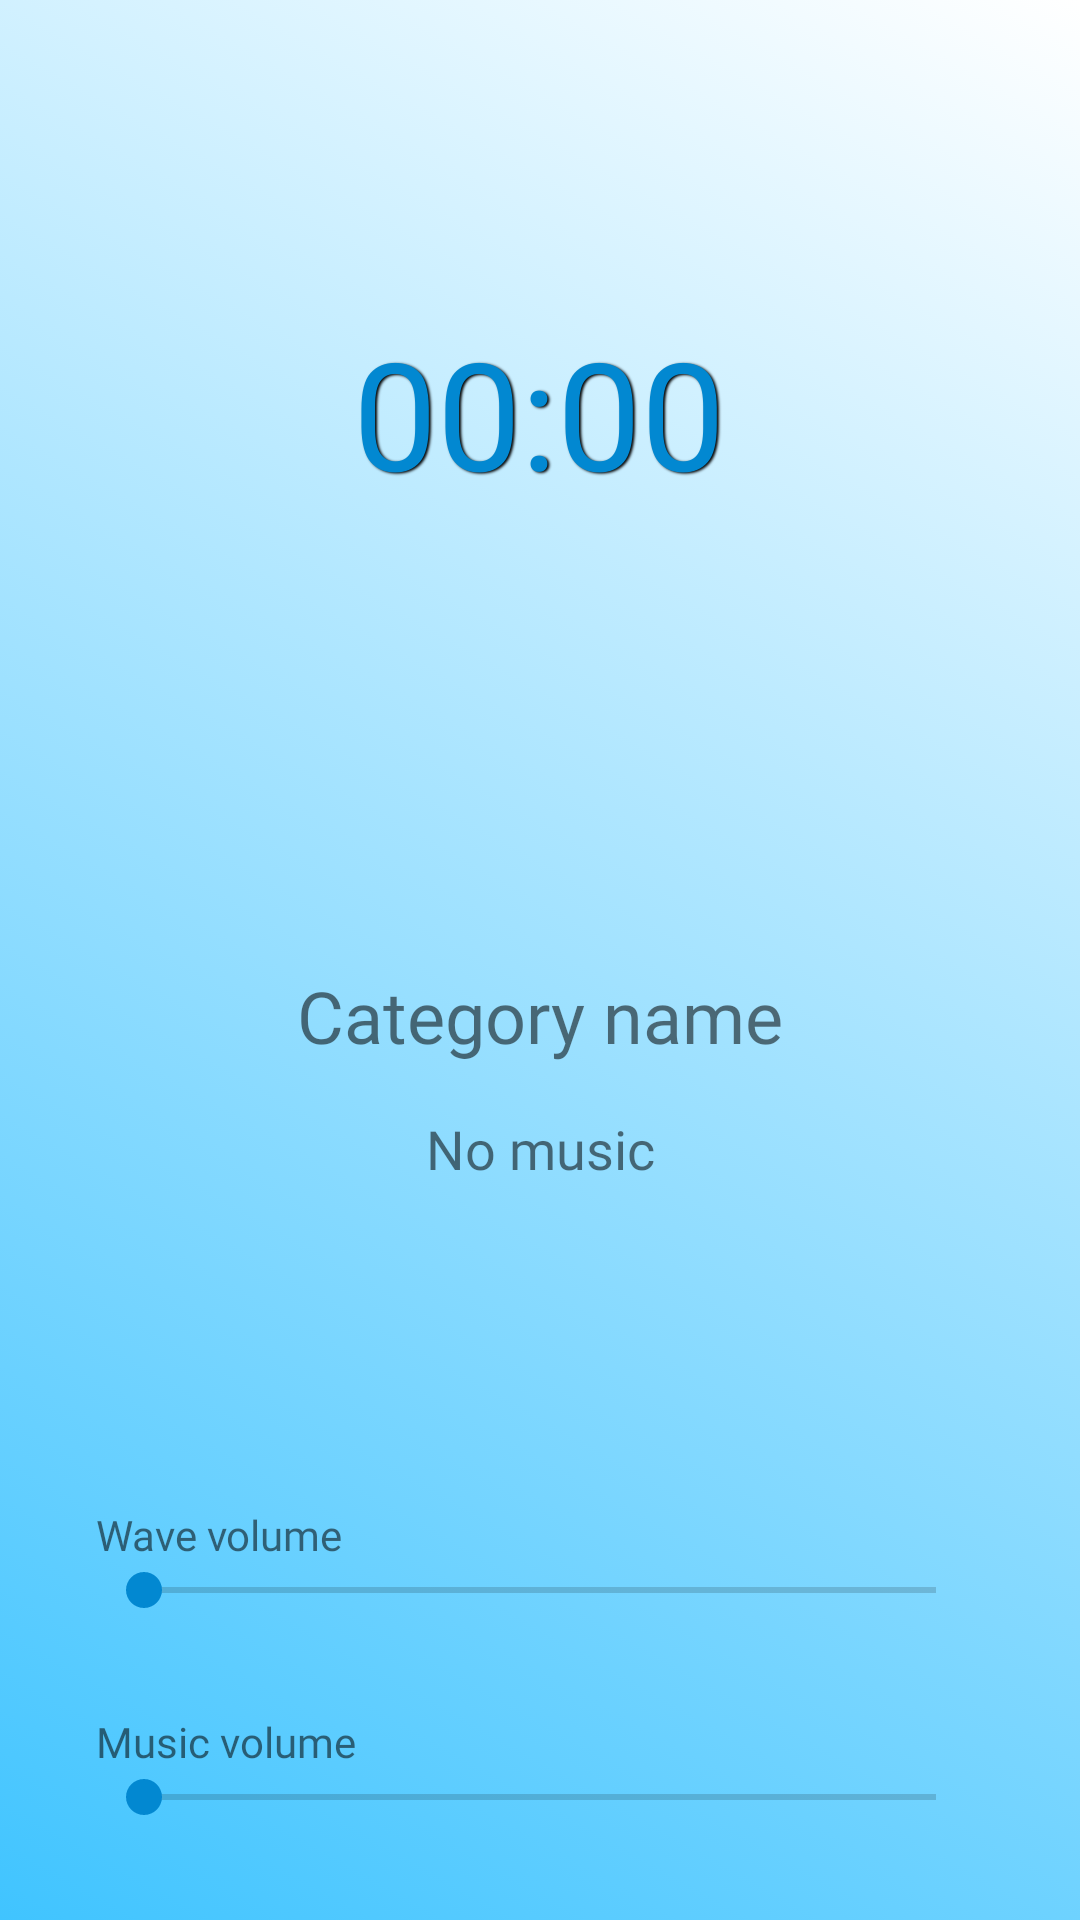

Reconstruct the res/layout file that produces this screen, plus the resources it refers to.
<!-- AndroidManifest.xml: application theme AppTheme -->
<!-- res/layout/activity_session.xml -->
<?xml version="1.0" encoding="utf-8"?>
<androidx.constraintlayout.widget.ConstraintLayout xmlns:android="http://schemas.android.com/apk/res/android"
    xmlns:app="http://schemas.android.com/apk/res-auto"
    xmlns:tools="http://schemas.android.com/tools"
    android:layout_width="match_parent"
    android:layout_height="match_parent"
    tools:context=".SessionActivity"
    android:background="@drawable/gradient_list"
    android:id="@+id/layout_session">

    <TextView
        android:id="@+id/textView_play_type_session"
        android:layout_width="wrap_content"
        android:layout_height="wrap_content"
        android:layout_marginBottom="16dp"
        android:fontFamily="@font/open_sans"
        android:text="Category name"
        android:textSize="24sp"
        app:layout_constraintBottom_toTopOf="@+id/textView_background_playing_session"
        app:layout_constraintEnd_toEndOf="parent"
        app:layout_constraintStart_toStartOf="parent" />

    <Button
        android:id="@+id/button_play_playBtn_session"
        android:layout_width="75dp"
        android:layout_height="75dp"
        android:layout_marginBottom="16dp"
        android:background="@drawable/ic_play_circle_filled"
        android:onClick="playSession"
        app:layout_constraintBottom_toTopOf="@+id/textView_wave_volume_session"
        app:layout_constraintEnd_toEndOf="parent"
        app:layout_constraintStart_toStartOf="parent" />

    <SeekBar
        android:id="@+id/seekBar_wave_volume_session"
        android:layout_width="0dp"
        android:layout_height="wrap_content"
        android:layout_marginStart="32dp"
        android:layout_marginEnd="32dp"
        android:layout_marginBottom="32dp"
        android:max="100"
        android:progressTint="@color/colorPrimaryDark"
        android:thumbTint="@color/colorPrimaryDark"
        app:layout_constraintBottom_toTopOf="@+id/textView2"
        app:layout_constraintEnd_toEndOf="parent"
        app:layout_constraintHorizontal_bias="0.0"
        app:layout_constraintStart_toStartOf="parent" />

    <Button
        android:id="@+id/button_add_music_session"
        android:layout_width="50dp"
        android:layout_height="50dp"
        android:background="@drawable/ic_music_list_background"
        android:textAllCaps="false"
        app:layout_constraintBottom_toBottomOf="@+id/button_play_playBtn_session"
        app:layout_constraintEnd_toEndOf="parent"
        app:layout_constraintStart_toEndOf="@+id/button_play_playBtn_session"
        app:layout_constraintTop_toTopOf="@+id/button_play_playBtn_session" />

    <TextView
        android:id="@+id/textView_wave_volume_session"
        android:layout_width="wrap_content"
        android:layout_height="wrap_content"
        android:layout_marginStart="32dp"
        android:fontFamily="@font/open_sans"
        android:text="Wave volume"
        app:layout_constraintBottom_toTopOf="@+id/seekBar_wave_volume_session"
        app:layout_constraintStart_toStartOf="parent" />

    <TextView
        android:id="@+id/textView_timer_session"
        android:layout_width="wrap_content"
        android:layout_height="wrap_content"
        android:layout_marginTop="104dp"
        android:fontFamily="@font/open_sans"
        android:shadowColor="#000000"
        android:shadowDx="1.5"
        android:shadowDy="1.3"
        android:shadowRadius="1.6"
        android:text="00:00"
        android:textColor="@color/colorPrimaryDark"
        android:textSize="50sp"
        app:layout_constraintEnd_toEndOf="parent"
        app:layout_constraintHorizontal_bias="0.498"
        app:layout_constraintStart_toStartOf="parent"
        app:layout_constraintTop_toTopOf="parent" />

    <TextView
        android:id="@+id/textView2"
        android:layout_width="wrap_content"
        android:layout_height="wrap_content"
        android:layout_marginStart="32dp"
        android:fontFamily="@font/open_sans"
        android:text="Music volume"
        app:layout_constraintBottom_toTopOf="@+id/seekBar_music_volume_session"
        app:layout_constraintStart_toStartOf="parent" />

    <SeekBar
        android:id="@+id/seekBar_music_volume_session"
        android:layout_width="0dp"
        android:layout_height="wrap_content"
        android:layout_marginStart="32dp"
        android:layout_marginEnd="32dp"
        android:layout_marginBottom="32dp"
        android:progressTint="@color/colorPrimaryDark"
        android:thumbTint="@color/colorPrimaryDark"
        app:layout_constraintBottom_toBottomOf="parent"
        app:layout_constraintEnd_toEndOf="parent"
        app:layout_constraintHorizontal_bias="0.0"
        app:layout_constraintStart_toStartOf="parent" />

    <TextView
        android:id="@+id/textView_background_playing_session"
        android:layout_width="wrap_content"
        android:layout_height="wrap_content"
        android:layout_marginBottom="16dp"
        android:fontFamily="@font/open_sans"
        android:text="No music"
        android:textSize="18sp"
        app:layout_constraintBottom_toTopOf="@+id/button_play_playBtn_session"
        app:layout_constraintEnd_toEndOf="parent"
        app:layout_constraintStart_toStartOf="parent" />

</androidx.constraintlayout.widget.ConstraintLayout>
<!-- resources referenced by this layout -->
<resources>
  <color name="colorPrimaryDark">#0288D1</color>
  <!-- drawable gradient_list (drawable) -->
  <?xml version="1.0" encoding="utf-8"?>
  <animation-list xmlns:android="http://schemas.android.com/apk/res/android">
  
      <item android:drawable="@drawable/gradient_1"
          android:duration="15000"/>
  
      <item android:drawable="@drawable/gradient_2"
          android:duration="15000"/>
  
      <item android:drawable="@drawable/gradient_3"
          android:duration="15000"/>
  
      <item android:drawable="@drawable/gradient_4"
          android:duration="15000"/>
  
      <item android:drawable="@drawable/gradient_5"
          android:duration="15000"/>
  
  </animation-list>
  <style name="AppTheme" parent="Theme.AppCompat.Light.DarkActionBar">
          
          
          <item name="colorPrimary">@color/colorPrimary</item>
          <item name="colorPrimaryDark">@color/colorPrimaryDark</item>
          <item name="colorAccent">@color/colorPrimary</item>
          <item name="backgroundColor">#fcfcfc</item>
          <item name="cardbackground">#ffffff</item>
          <item name="textcolor">#535151</item>
          <item name="tintcolor">#000000</item>
          <item name="buttoncolor">@color/colorPrimary</item>
      </style>
  <!-- drawable gradient_1 (drawable) -->
  <?xml version="1.0" encoding="utf-8"?>
  <shape xmlns:android="http://schemas.android.com/apk/res/android">
      <gradient
          android:angle="225"
          android:endColor="#40C4FF"
          android:startColor="#FFFFFF" />
  </shape>
  <!-- drawable gradient_2 (drawable) -->
  <?xml version="1.0" encoding="utf-8"?>
  <shape xmlns:android="http://schemas.android.com/apk/res/android">
      <gradient
          android:angle="135"
          android:endColor="#FAE69A"
          android:startColor="#B2FF59" />
  </shape>
  <!-- drawable gradient_3 (drawable) -->
  <?xml version="1.0" encoding="utf-8"?>
  <shape xmlns:android="http://schemas.android.com/apk/res/android">
      <gradient
          android:angle="45"
          android:endColor="#FDBE98"
          android:startColor="#FFD740" />
  </shape>
  <!-- drawable gradient_4 (drawable) -->
  <?xml version="1.0" encoding="utf-8"?>
  <shape xmlns:android="http://schemas.android.com/apk/res/android">
      <gradient
          android:angle="225"
          android:endColor="#FC9999"
          android:startColor="#FFAB40" />
  </shape>
  <!-- drawable gradient_5 (drawable) -->
  <?xml version="1.0" encoding="utf-8"?>
  <shape xmlns:android="http://schemas.android.com/apk/res/android">
      <gradient
          android:angle="45"
          android:endColor="#FFFFFF"
          android:startColor="#FC9999" />
  </shape>
  <color name="colorPrimary">#3BADFC</color>
</resources>
